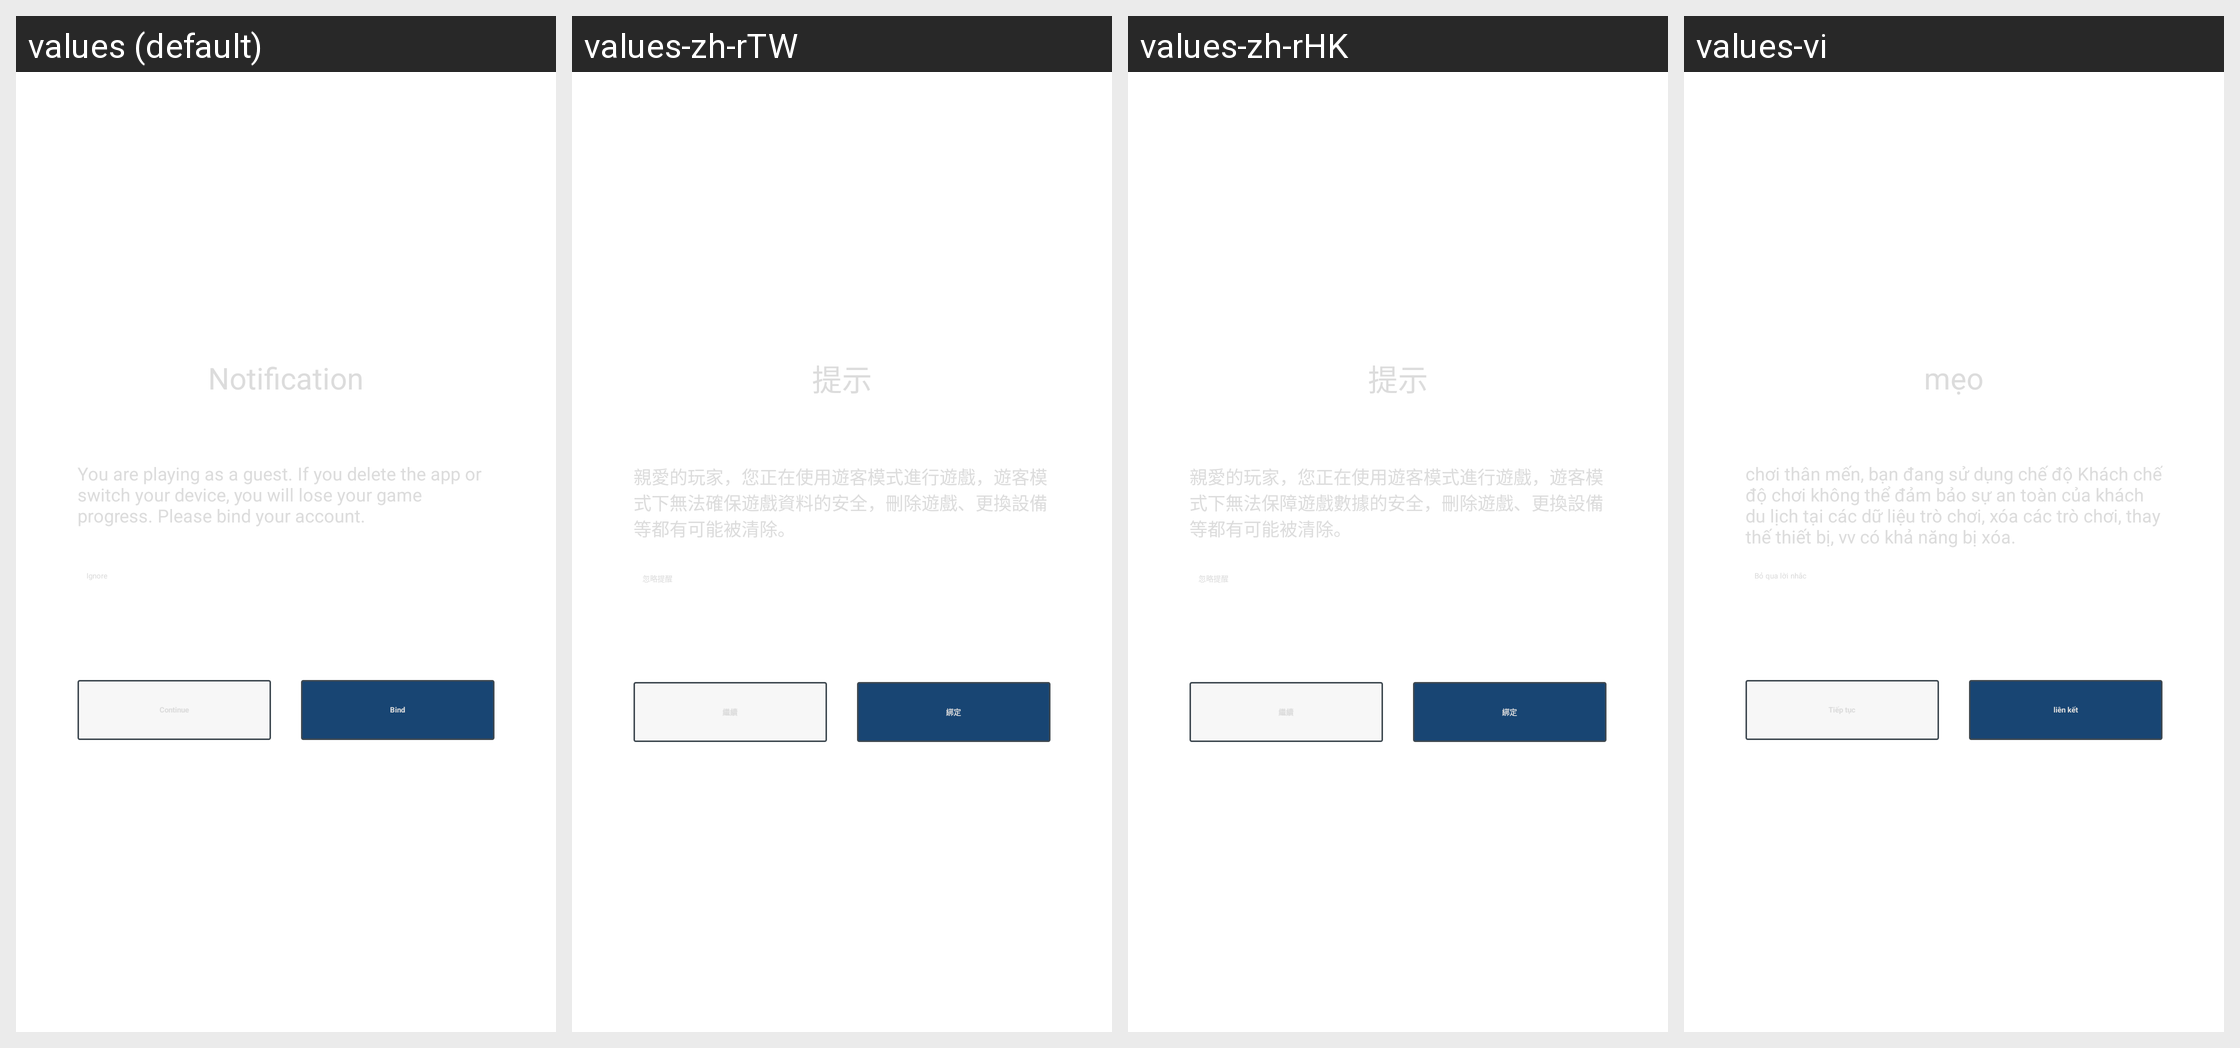

This grid shows one Android layout under several languages. Give, for every string resource on the screen, its name, the default text and each shown locale's text.
Android screen res/layout/hw_fragment_gametips.xml rendered under 4 locales, left to right: values (default), values-zh-rTW, values-zh-rHK, values-vi. Device: Nexus 5 (rendered at 1080×1920; each locale shown at half size, 540×960, under a caption strip naming it); theme AppTheme.
Other locales in the repository, not shown: values-af, values-ar, values-bn, values-cs, values-da, values-de, values-de-rDE, values-el, values-en-rGB, values-en-rSG, values-es, values-fi, values-fr, values-fr-rCA, values-fr-rFR, values-gu, values-hi, values-hr, values-hu, values-in, values-it, values-iw, values-ja, values-kn, values-ko, values-ko-rKR, values-ml, values-mr, values-ms-rMY, values-nb, values-nl, values-pa, values-pl, values-pt, values-pt-rPT, values-ro, values-ru, values-ru-rRU, values-sk, values-sv, values-ta, values-te, values-th, values-th-rTH, values-tl, values-tr, values-tr-rTR, values-zh-rCN.
Strings drawn on this screen, with the default value and each locale's value (text and hints the layout hard-codes, and strings that could not be matched under every locale, appear in the picture but are not listed):

hw_gameTips_title
  values: Notification
  values-zh-rTW: 提示
  values-zh-rHK: 提示
  values-vi: mẹo

hw_gameTips_des
  values: You are playing as a guest. If you delete the app or switch your device, you will lose your game progress. Please bind your account.
  values-zh-rTW: 親愛的玩家，您正在使用遊客模式進行遊戲，遊客模式下無法確保遊戲資料的安全，刪除遊戲、更換設備等都有可能被清除。
  values-zh-rHK: 親愛的玩家，您正在使用遊客模式進行遊戲，遊客模式下無法保障遊戲數據的安全，刪除遊戲、更換設備等都有可能被清除。
  values-vi: chơi thân mến, bạn đang sử dụng chế độ Khách chế độ chơi không thể đảm bảo sự an toàn của khách du lịch tại các dữ liệu trò chơi, xóa các trò chơi, thay thế thiết bị, vv có khả năng bị xóa.

hw_gameTips_ignoreIt
  values: Ignore
  values-zh-rTW: 忽略提醒
  values-zh-rHK: 忽略提醒
  values-vi: Bỏ qua lời nhắc

hw_gameTips_continue
  values: Continue
  values-zh-rTW: 繼續
  values-zh-rHK: 繼續
  values-vi: Tiếp tục

hw_gameTips_register
  values: Bind
  values-zh-rTW: 綁定
  values-zh-rHK: 綁定
  values-vi: liên kết
